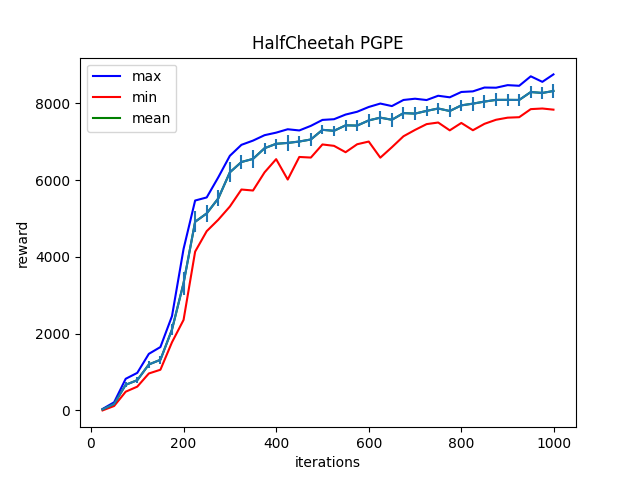

The data file committed next to this chart (first rows):
Iter:25, max:34.35743713378906, mean:24.69272232055664, min:-2.9801418781280518, std:9.55595874786377
Iter:50, max:208.66717529296875, mean:164.43756103515625, min:111.93901824951172, std:16.779569625854492
Iter:75, max:820.876220703125, mean:664.411376953125, min:484.4906311035156, std:70.29254913330078
Iter:100, max:975.2572021484375, mean:784.7844848632812, min:616.1781005859375, std:84.31539916992188
Iter:125, max:1470.9619140625, mean:1194.7041015625, min:959.6512451171875, std:94.4374771118164
Iter:150, max:1648.9039306640625, mean:1316.346435546875, min:1056.989990234375, std:101.08557891845703
Iter:175, max:2454.748046875, mean:2104.776123046875, min:1773.0096435546875, std:134.16612243652344
Iter:200, max:4206.115234375, mean:3315.06103515625, min:2356.123046875, std:298.06793212890625
Iter:225, max:5468.345703125, mean:4914.67724609375, min:4136.37255859375, std:271.8961181640625
Iter:250, max:5548.96337890625, mean:5132.294921875, min:4669.47412109375, std:212.11651611328125
Iter:275, max:6073.6611328125, mean:5524.1669921875, min:4967.80419921875, std:206.2915802001953
Iter:300, max:6634.20556640625, mean:6203.4658203125, min:5311.35693359375, std:261.4107971191406
Iter:325, max:6920.3388671875, mean:6472.435546875, min:5755.421875, std:186.41659545898438
Iter:350, max:7030.46484375, mean:6553.4365234375, min:5729.33642578125, std:239.27650451660156
Iter:375, max:7171.90380859375, mean:6832.6171875, min:6203.560546875, std:142.0033416748047
Iter:400, max:7238.09130859375, mean:6947.064453125, min:6546.75048828125, std:137.0085906982422
Iter:425, max:7326.5205078125, mean:6970.25341796875, min:6015.20751953125, std:207.44456481933594
Iter:450, max:7295.18701171875, mean:7006.41943359375, min:6604.0986328125, std:147.8062286376953
Iter:475, max:7415.3056640625, mean:7059.9228515625, min:6588.43115234375, std:170.81607055664062
Iter:500, max:7569.96044921875, mean:7311.3408203125, min:6930.16650390625, std:120.75619506835938
Iter:525, max:7588.380859375, mean:7286.27734375, min:6893.84765625, std:137.8594207763672
Iter:550, max:7709.5517578125, mean:7428.47705078125, min:6727.79931640625, std:146.31423950195312
Iter:575, max:7782.87939453125, mean:7421.9384765625, min:6935.3916015625, std:135.67050170898438
Iter:600, max:7907.0322265625, mean:7557.01513671875, min:7005.79736328125, std:173.31890869140625
Iter:625, max:7996.5087890625, mean:7628.92578125, min:6585.7958984375, std:175.50877380371094
Iter:650, max:7930.49560546875, mean:7573.67333984375, min:6857.83984375, std:177.0526885986328
Iter:675, max:8089.92041015625, mean:7747.49853515625, min:7143.12451171875, std:151.38601684570312
Iter:700, max:8122.46044921875, mean:7734.328125, min:7309.1513671875, std:159.8827362060547
Iter:725, max:8088.05126953125, mean:7805.3720703125, min:7460.28515625, std:138.72146606445312
Iter:750, max:8199.8447265625, mean:7867.673828125, min:7502.09033203125, std:142.08509826660156
Iter:775, max:8159.30078125, mean:7802.05078125, min:7297.9287109375, std:149.7965545654297
Iter:800, max:8298.279296875, mean:7949.1376953125, min:7491.0244140625, std:151.87405395507812
Iter:825, max:8314.25390625, mean:7993.8359375, min:7300.75, std:181.91839599609375
Iter:850, max:8413.99609375, mean:8047.97314453125, min:7467.98876953125, std:167.9625701904297
Iter:875, max:8409.556640625, mean:8092.32373046875, min:7573.92529296875, std:170.11204528808594
Iter:900, max:8476.4150390625, mean:8092.50244140625, min:7628.48974609375, std:164.0498046875
Iter:925, max:8459.8544921875, mean:8090.4384765625, min:7640.69140625, std:167.81317138671875
Iter:950, max:8706.900390625, mean:8296.673828125, min:7851.17138671875, std:147.8289794921875
Iter:975, max:8562.5185546875, mean:8272.9638671875, min:7867.37158203125, std:150.073974609375
Iter:999, max:8756.4921875, mean:8323.89453125, min:7837.4775390625, std:173.18096923828125
